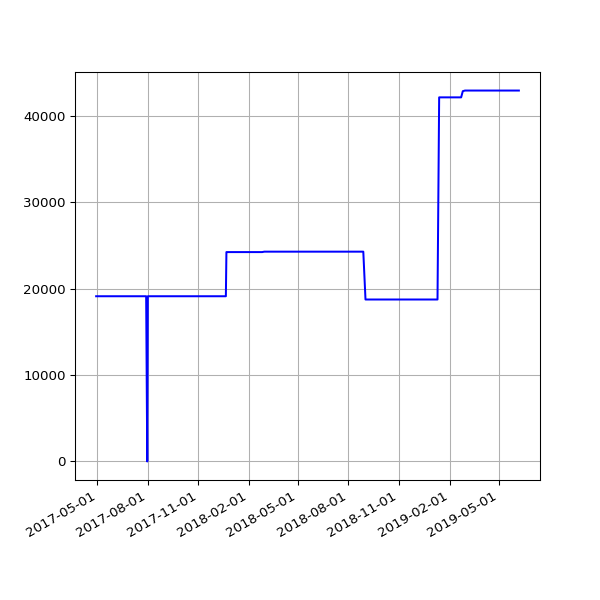

The data file committed next to this chart (first rows):
date, value
2017-04-29 05:13:01 +0100, 19124
2017-04-30 05:09:11 +0100, 19124
2017-05-01 05:16:50 +0100, 19124
2017-05-02 05:15:17 +0100, 19124
2017-05-03 05:15:11 +0100, 19124
2017-05-04 05:17:32 +0100, 19124
2017-05-05 05:36:12 +0100, 19124
2017-05-06 05:36:13 +0100, 19124
2017-05-07 05:38:28 +0100, 19124
2017-05-08 05:39:30 +0100, 19124
2017-05-09 05:33:12 +0100, 19124
2017-05-10 05:35:50 +0100, 19124
2017-05-11 07:06:44 +0100, 19124
2017-05-12 05:35:41 +0100, 19124
2017-05-13 05:27:11 +0100, 19124
2017-05-14 05:37:06 +0100, 19124
2017-05-15 05:32:44 +0100, 19124
2017-05-16 05:32:20 +0100, 19124
2017-05-17 05:31:15 +0100, 19124
2017-05-18 05:24:41 +0100, 19124
2017-05-19 05:26:41 +0100, 19124
2017-05-20 05:39:23 +0100, 19124
2017-05-21 05:35:00 +0100, 19124
2017-05-22 05:27:14 +0100, 19124
2017-05-23 05:30:10 +0100, 19124
2017-05-24 05:34:21 +0100, 19124
2017-05-25 05:30:50 +0100, 19124
2017-05-26 05:39:25 +0100, 19124
2017-05-27 05:38:42 +0100, 19124
2017-05-28 05:34:25 +0100, 19124
2017-05-29 05:34:55 +0100, 19124
2017-05-30 05:39:48 +0100, 19124
2017-05-31 05:40:53 +0100, 19124
2017-06-01 05:36:40 +0100, 19124
2017-06-02 05:27:36 +0100, 19124
2017-06-03 05:37:56 +0100, 19124
2017-06-04 05:42:15 +0100, 19124
2017-06-05 05:37:05 +0100, 19124
2017-06-06 05:40:34 +0100, 19124
2017-06-07 05:37:42 +0100, 19124
2017-06-08 05:39:40 +0100, 19124
2017-06-09 05:42:19 +0100, 19124
2017-06-10 05:45:23 +0100, 19124
2017-06-11 05:34:02 +0100, 19124
2017-06-12 05:37:46 +0100, 19124
2017-06-13 05:33:18 +0100, 19124
2017-06-14 05:25:14 +0100, 19124
2017-06-15 05:27:57 +0100, 19124
2017-06-16 05:34:24 +0100, 19124
2017-06-17 05:32:01 +0100, 19124
2017-06-18 05:23:36 +0100, 19124
2017-06-19 05:24:43 +0100, 19124
2017-06-20 05:57:51 +0100, 19124
2017-06-21 05:28:50 +0100, 19124
2017-06-22 05:32:26 +0100, 19124
2017-06-23 05:36:16 +0100, 19124
2017-06-24 05:33:34 +0100, 19124
2017-06-25 05:35:14 +0100, 19124
2017-06-26 05:35:55 +0100, 19124
2017-06-27 05:36:26 +0100, 19124
... 288 more rows
